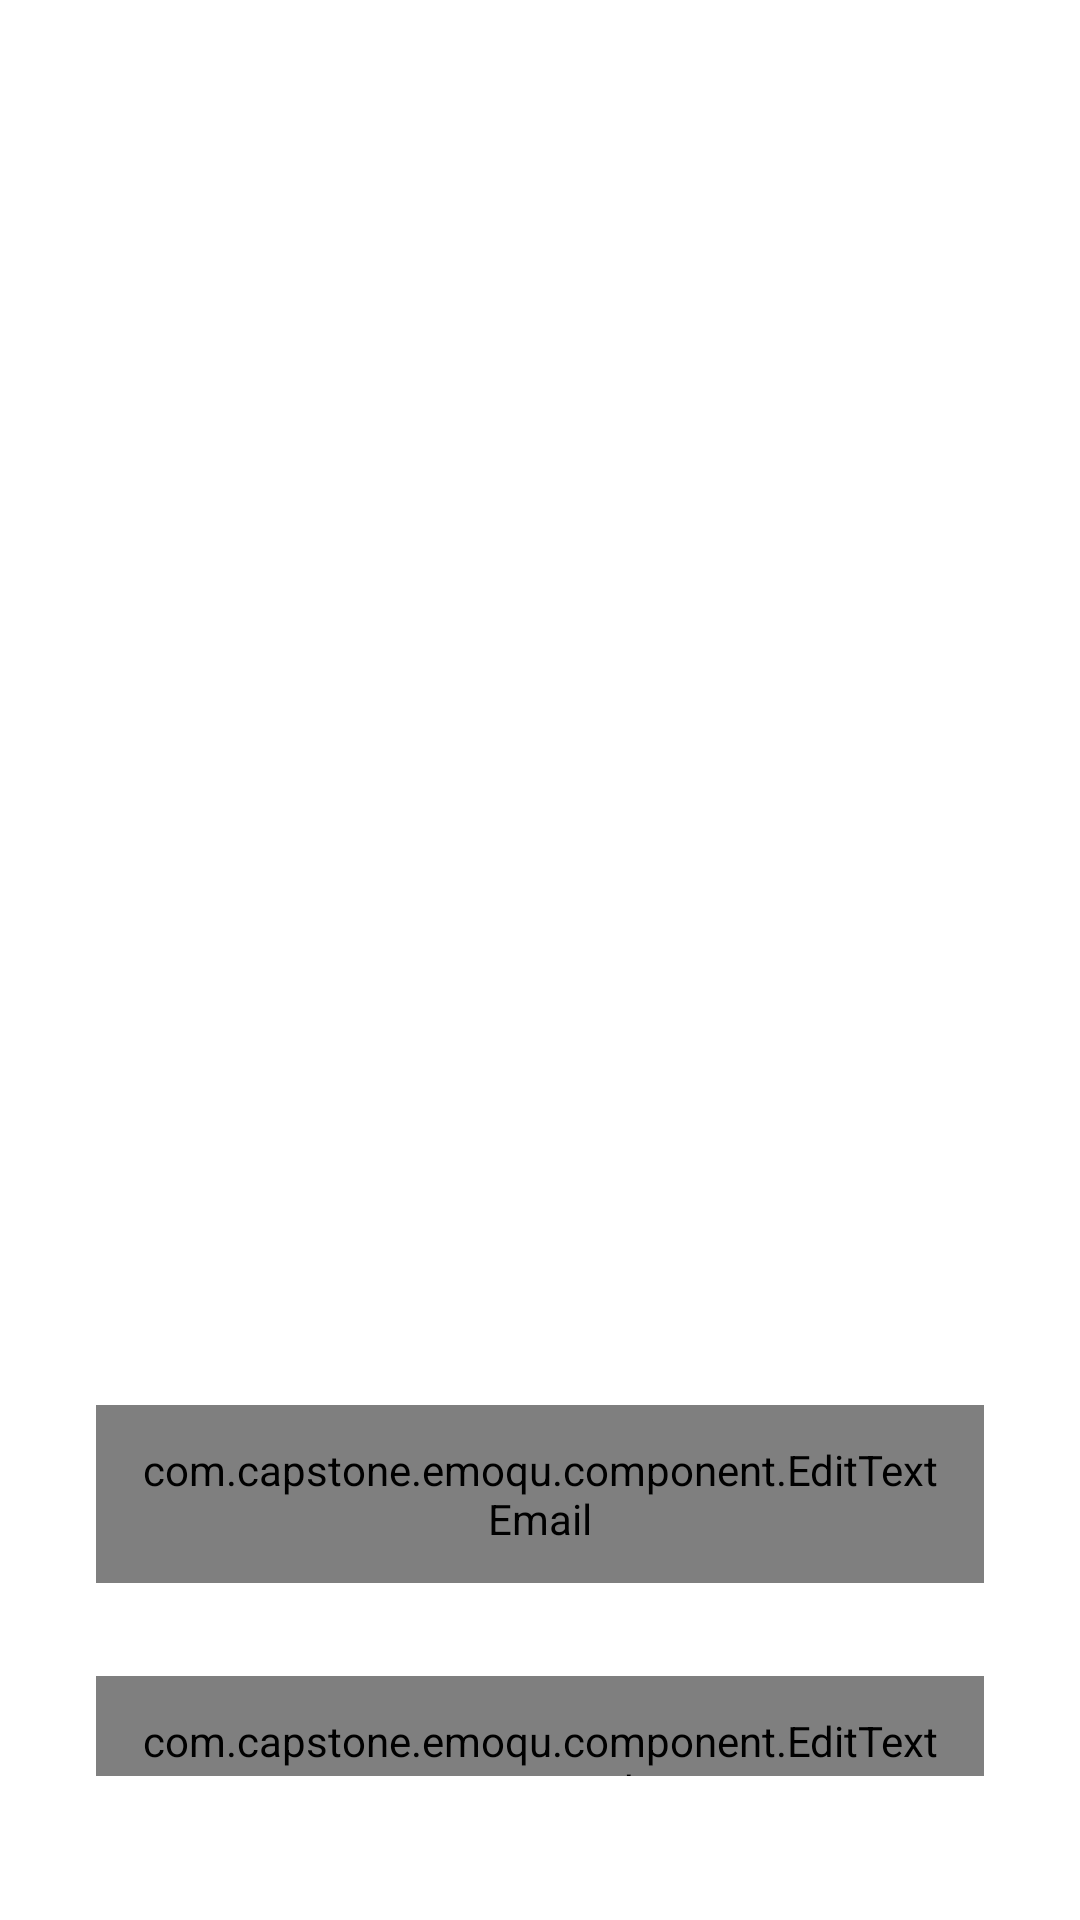

This screen was rendered from an Android layout file. Write that file and the resources it references.
<!-- AndroidManifest.xml: application theme Theme.EmoQu -->
<!-- res/layout/activity_login.xml -->
<?xml version="1.0" encoding="utf-8"?>
<androidx.constraintlayout.widget.ConstraintLayout xmlns:android="http://schemas.android.com/apk/res/android"
    xmlns:app="http://schemas.android.com/apk/res-auto"
    xmlns:tools="http://schemas.android.com/tools"
    android:id="@+id/login_page"
    android:layout_width="match_parent"
    android:layout_height="match_parent"
    android:background="@color/light_background_main"
    android:paddingVertical="48dp"
    android:paddingHorizontal="16dp"
    tools:context=".ui.auth.login.LoginActivity">

    <ProgressBar
        android:id="@+id/progress_indicator"
        style="?android:attr/progressBarStyle"
        android:layout_width="wrap_content"
        android:layout_height="wrap_content"
        app:layout_constraintBottom_toBottomOf="parent"
        app:layout_constraintEnd_toEndOf="parent"
        app:layout_constraintStart_toStartOf="parent"
        app:layout_constraintTop_toTopOf="parent"
        android:visibility="gone"/>

    <TextView
        android:id="@+id/tv_welcome"
        android:layout_width="0dp"
        android:layout_height="wrap_content"
        android:alpha="0"
        android:text="@string/welcome_app"
        android:textColor="@color/light_text_grey_12"
        android:textSize="16sp"
        android:gravity="center"
        app:layout_constraintEnd_toEndOf="parent"
        app:layout_constraintStart_toStartOf="parent"
        tools:alpha="100"
        tools:ignore="MissingConstraints" />


    <TextView
        android:id="@+id/tv_slogan"
        android:layout_width="0dp"
        android:layout_height="wrap_content"
        android:layout_marginTop="4dp"
        android:alpha="0"
        android:text="@string/slogan"
        android:textColor="@color/light_text_grey_12"
        android:textSize="20sp"
        android:gravity="center"
        android:textStyle="bold"
        app:layout_constraintEnd_toEndOf="parent"
        app:layout_constraintStart_toStartOf="parent"
        app:layout_constraintTop_toBottomOf="@+id/tv_welcome"
        tools:alpha="100"
        tools:ignore="MissingConstraints" />

    <ImageView
        android:id="@+id/iv_login"
        android:layout_width="match_parent"
        android:layout_height="240dp"
        android:layout_marginTop="20dp"
        android:contentDescription="@string/login"
        app:layout_constraintStart_toStartOf="parent"
        app:layout_constraintTop_toBottomOf="@+id/tv_slogan"
        tools:ignore="MissingConstraints"
        tools:src="@drawable/login" />

    <TextView
        android:id="@+id/tv_welcome_message"
        android:layout_width="match_parent"
        android:layout_height="wrap_content"
        android:layout_marginStart="16dp"
        android:layout_marginEnd="16dp"
        android:layout_marginTop="20dp"
        android:textSize="16sp"
        android:gravity="center"
        android:alpha="0"
        android:text="@string/welcome_message"
        android:textColor="@color/light_text_grey_12"
        app:layout_constraintStart_toStartOf="parent"
        app:layout_constraintTop_toBottomOf="@+id/iv_login"
        tools:alpha="100" />

    <TextView
        android:id="@+id/tv_email"
        android:layout_width="match_parent"
        android:layout_height="wrap_content"
        android:layout_marginStart="16dp"
        android:layout_marginEnd="16dp"
        android:layout_marginTop="24dp"
        android:alpha="0"
        android:text="@string/email"
        android:textSize="14sp"
        android:textColor="@color/light_text_grey_12"
        app:layout_constraintStart_toStartOf="parent"
        app:layout_constraintTop_toBottomOf="@+id/tv_welcome_message"
        tools:alpha="100" />

    <com.capstone.emoqu.component.EditTextEmail
        android:id="@+id/ed_email"
        android:layout_width="match_parent"
        android:layout_height="wrap_content"
        android:layout_marginStart="16dp"
        android:layout_marginEnd="16dp"
        android:layout_marginTop="4dp"
        android:padding="12dp"
        android:background="@drawable/tv_background"
        app:layout_constraintTop_toBottomOf="@+id/tv_email"
        tools:ignore="MissingConstraints" />

    <TextView
        android:id="@+id/tv_password"
        android:layout_width="match_parent"
        android:layout_height="wrap_content"
        android:layout_marginStart="16dp"
        android:layout_marginEnd="16dp"
        android:layout_marginTop="8dp"
        android:alpha="0"
        android:text="@string/password"
        android:textSize="14sp"
        android:textColor="@color/light_text_grey_12"
        app:layout_constraintStart_toStartOf="parent"
        app:layout_constraintTop_toBottomOf="@+id/ed_email"
        tools:alpha="100" />

    <com.capstone.emoqu.component.EditTextPassword
        android:id="@+id/ed_password"
        android:layout_width="match_parent"
        android:layout_height="wrap_content"
        android:layout_marginStart="16dp"
        android:layout_marginEnd="16dp"
        android:layout_marginTop="4dp"
        android:padding="12dp"
        android:hint="@string/password"
        android:background="@drawable/tv_background"
        app:layout_constraintTop_toBottomOf="@+id/tv_password"
        tools:ignore="MissingConstraints" />

    <com.capstone.emoqu.component.CustomButton
        android:id="@+id/btn_login"
        android:layout_width="match_parent"
        android:layout_height="wrap_content"
        android:layout_marginStart="16dp"
        android:layout_marginEnd="16dp"
        android:layout_marginTop="24dp"
        android:text="@string/login"
        android:textSize="14sp"
        android:enabled="false"
        app:layout_constraintTop_toBottomOf="@+id/ed_password"
        tools:ignore="MissingConstraints" />

    <TextView
        android:id="@+id/tv_login_question"
        android:layout_width="match_parent"
        android:layout_height="wrap_content"
        android:layout_marginTop="8dp"
        android:alpha="0"
        android:text="@string/register_question"
        android:textSize="14sp"
        android:gravity="center"
        android:textColor="@color/light_text_grey_12"
        app:layout_constraintStart_toStartOf="parent"
        app:layout_constraintTop_toBottomOf="@+id/btn_login"
        tools:alpha="100" />

</androidx.constraintlayout.widget.ConstraintLayout>
<!-- resources referenced by this layout -->
<resources>
  <color name="light_background_main">#FFFFFFFF</color>
  <color name="light_text_grey_12">#1E1F24</color>
  <!-- drawable login: gif bitmap (drawable, 321533 bytes) -->
  <!-- drawable tv_background (drawable) -->
  <shape xmlns:android="http://schemas.android.com/apk/res/android">
      <solid android:color="@color/light_background_yellow_2"/>
      <corners android:radius="8dp"/>
      <stroke
          android:width="1dp"
          android:color="@color/light_border_yellow_8" />
  </shape>
  <string name="email">Email</string>
  <string name="login">Sign In</string>
  <string name="password">Password</string>
  <string name="register_question">Don\'t have an account yet? Sign Up</string>
  <string name="slogan">EmoQu: Your Personal Diary</string>
  <string name="welcome_app">Welcome to</string>
  <string name="welcome_message">Want to know yourself better? EmoQu is ready to help you here!</string>
  <style name="Theme.EmoQu" parent="Base.Theme.EmoQu" />
  <color name="light_background_yellow_2">#FFFBE9</color>
  <color name="light_border_yellow_8">#CAB238</color>
  <style name="Base.Theme.EmoQu" parent="Theme.Material3.DayNight.NoActionBar">
          
          <item name="colorPrimary">@color/light_solid_yellow_9</item>
          
          <item name="android:statusBarColor">?attr/colorPrimary</item>
      </style>
  <color name="light_solid_yellow_9">#FCD900</color>
</resources>
